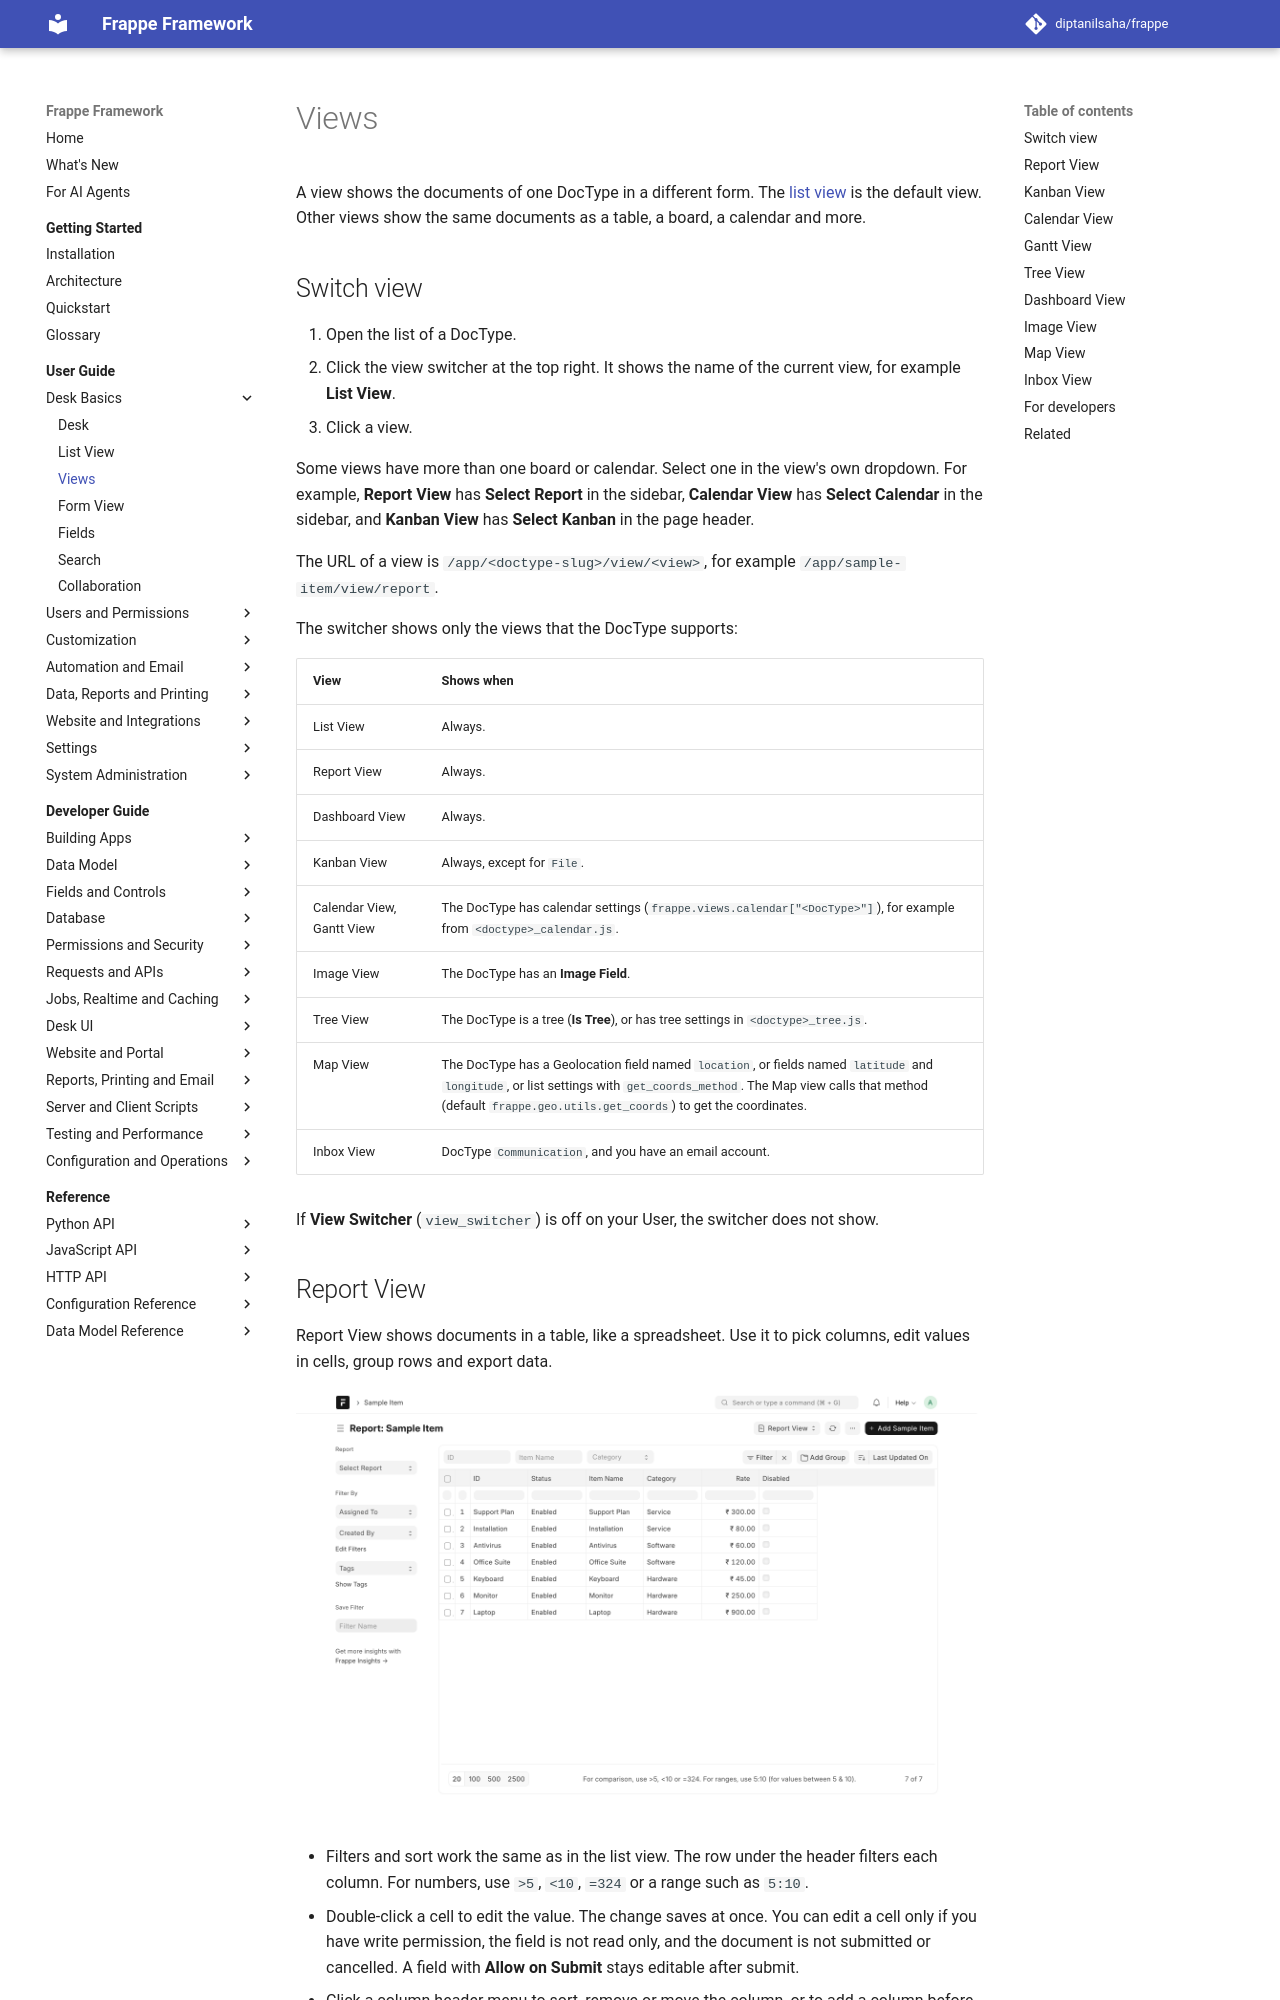

repository: diptanilsaha/frappe · page: v15/user-guide/basics/views/index.html · generator: mkdocs

---
title: Views
description: Show the documents of a DocType as a report, kanban board, calendar, gantt chart, tree, dashboard, image grid, map or email inbox.
version: develop
sources:
  - frappe/public/js/frappe/list/list_view_select.js
  - frappe/public/js/frappe/list/list_factory.js
  - frappe/public/js/frappe/list/base_list.js
  - frappe/public/js/frappe/views/reports/report_view.js
  - frappe/public/js/frappe/ui/group_by/group_by.js
  - frappe/public/js/frappe/views/kanban_v2/kanban_page.js
  - frappe/public/js/frappe/views/kanban_v2/kanban_settings.bundle.js
  - frappe/public/js/frappe/views/kanban_v2/settings.js
  - frappe/public/js/frappe/views/kanban/kanban_view.js
  - frappe/public/js/frappe/views/calendar/calendar.js
  - frappe/public/js/frappe/views/gantt/gantt_view.js
  - frappe/public/js/frappe/views/treeview.js
  - frappe/public/js/frappe/views/dashboard/dashboard_view.js
  - frappe/public/js/frappe/views/image/image_view.js
  - frappe/public/js/frappe/views/map/map_view.js
  - frappe/public/js/frappe/views/inbox/inbox_view.js
  - frappe/desk/doctype/kanban_board/kanban_board.py
  - frappe/desk/doctype/kanban_board/kanban_board.json
  - frappe/desk/doctype/calendar_view/calendar_view.json
  - frappe/desk/doctype/todo/todo_calendar.js
  - frappe/desk/form/meta.py
---

# Views

A view shows the documents of one DocType in a different form. The [list view](list-view.md) is the default view. Other views show the same documents as a table, a board, a calendar and more.

## Switch view

1. Open the list of a DocType.
2. Click the view switcher at the top right. It shows the name of the current view, for example **List View**.
3. Click a view.

Some views have a submenu, for example kanban boards, saved reports, calendars and saved layouts. Move the pointer to the view to open its submenu.

The URL of a view is `/desk/<doctype-slug>/view/<view>`, for example `/desk/sample-item/view/report`.

The switcher shows only the views that the DocType supports:

| View | Shows when |
|---|---|
| List View | Always. |
| Report View | You have report access to the DocType. |
| Dashboard View | Always. |
| Kanban View | Always, except for `File`. |
| Calendar View, Gantt View | The DocType has calendar settings in `<doctype>_calendar.js`, or **Is Calendar and Gantt** is set. |
| Image View | The DocType has an **Image Field**. |
| Tree View | The DocType is a tree (**Is Tree**), or has tree settings in `<doctype>_tree.js`. |
| Map View | The DocType has a Geolocation field named `location`, or fields named `latitude` and `longitude`. `get_coords_method` in list settings only adds Map to the view switcher. The map still needs those fields. |
| Inbox View | DocType `Communication`, and you have an email account. |

If **Show view switcher** (`view_switcher`) is off on your User, the switcher does not show.
